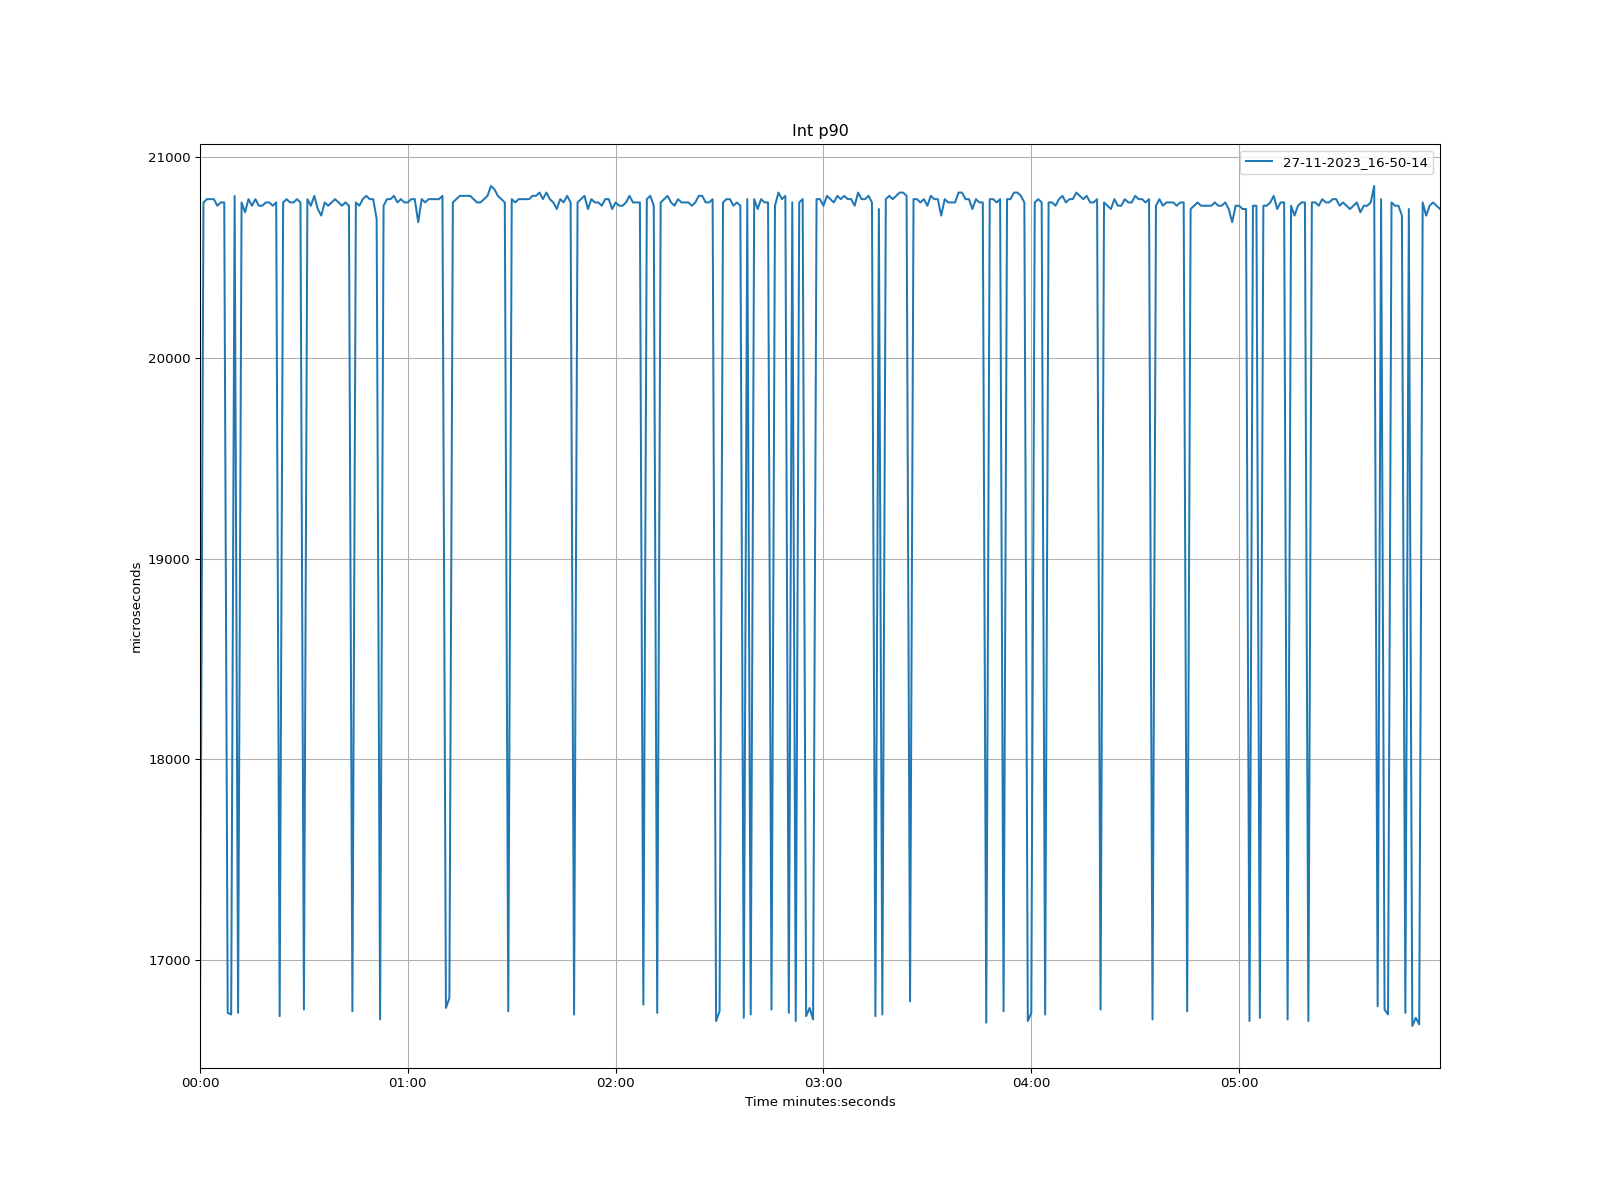

The data file committed next to this chart (first rows):
time, 27-11-2023_16-50-14
1970-01-01 00:00:00, 16720
1970-01-01 00:00:01, 20775
1970-01-01 00:00:02, 20791
1970-01-01 00:00:03, 20791
1970-01-01 00:00:04, 20791
1970-01-01 00:00:05, 20759
1970-01-01 00:00:06, 20775
1970-01-01 00:00:07, 20775
1970-01-01 00:00:08, 16736
1970-01-01 00:00:09, 16728
1970-01-01 00:00:10, 20808
1970-01-01 00:00:11, 16736
1970-01-01 00:00:12, 20775
1970-01-01 00:00:13, 20726
1970-01-01 00:00:14, 20791
1970-01-01 00:00:15, 20759
1970-01-01 00:00:16, 20791
1970-01-01 00:00:17, 20759
1970-01-01 00:00:18, 20759
1970-01-01 00:00:19, 20775
1970-01-01 00:00:20, 20775
1970-01-01 00:00:21, 20759
1970-01-01 00:00:22, 20775
1970-01-01 00:00:23, 16720
1970-01-01 00:00:24, 20775
1970-01-01 00:00:25, 20791
1970-01-01 00:00:26, 20775
1970-01-01 00:00:27, 20775
1970-01-01 00:00:28, 20791
1970-01-01 00:00:29, 20775
1970-01-01 00:00:30, 16753
1970-01-01 00:00:31, 20791
1970-01-01 00:00:32, 20759
1970-01-01 00:00:33, 20808
1970-01-01 00:00:34, 20742
1970-01-01 00:00:35, 20709
1970-01-01 00:00:36, 20775
1970-01-01 00:00:37, 20759
1970-01-01 00:00:38, 20775
1970-01-01 00:00:39, 20791
1970-01-01 00:00:40, 20775
1970-01-01 00:00:41, 20759
1970-01-01 00:00:42, 20775
1970-01-01 00:00:43, 20759
1970-01-01 00:00:44, 16744
1970-01-01 00:00:45, 20775
1970-01-01 00:00:46, 20759
1970-01-01 00:00:47, 20791
1970-01-01 00:00:48, 20808
1970-01-01 00:00:49, 20791
1970-01-01 00:00:50, 20791
1970-01-01 00:00:51, 20693
1970-01-01 00:00:52, 16703
1970-01-01 00:00:53, 20759
1970-01-01 00:00:54, 20791
1970-01-01 00:00:55, 20791
1970-01-01 00:00:56, 20808
1970-01-01 00:00:57, 20775
1970-01-01 00:00:58, 20791
1970-01-01 00:00:59, 20775
... 299 more rows
